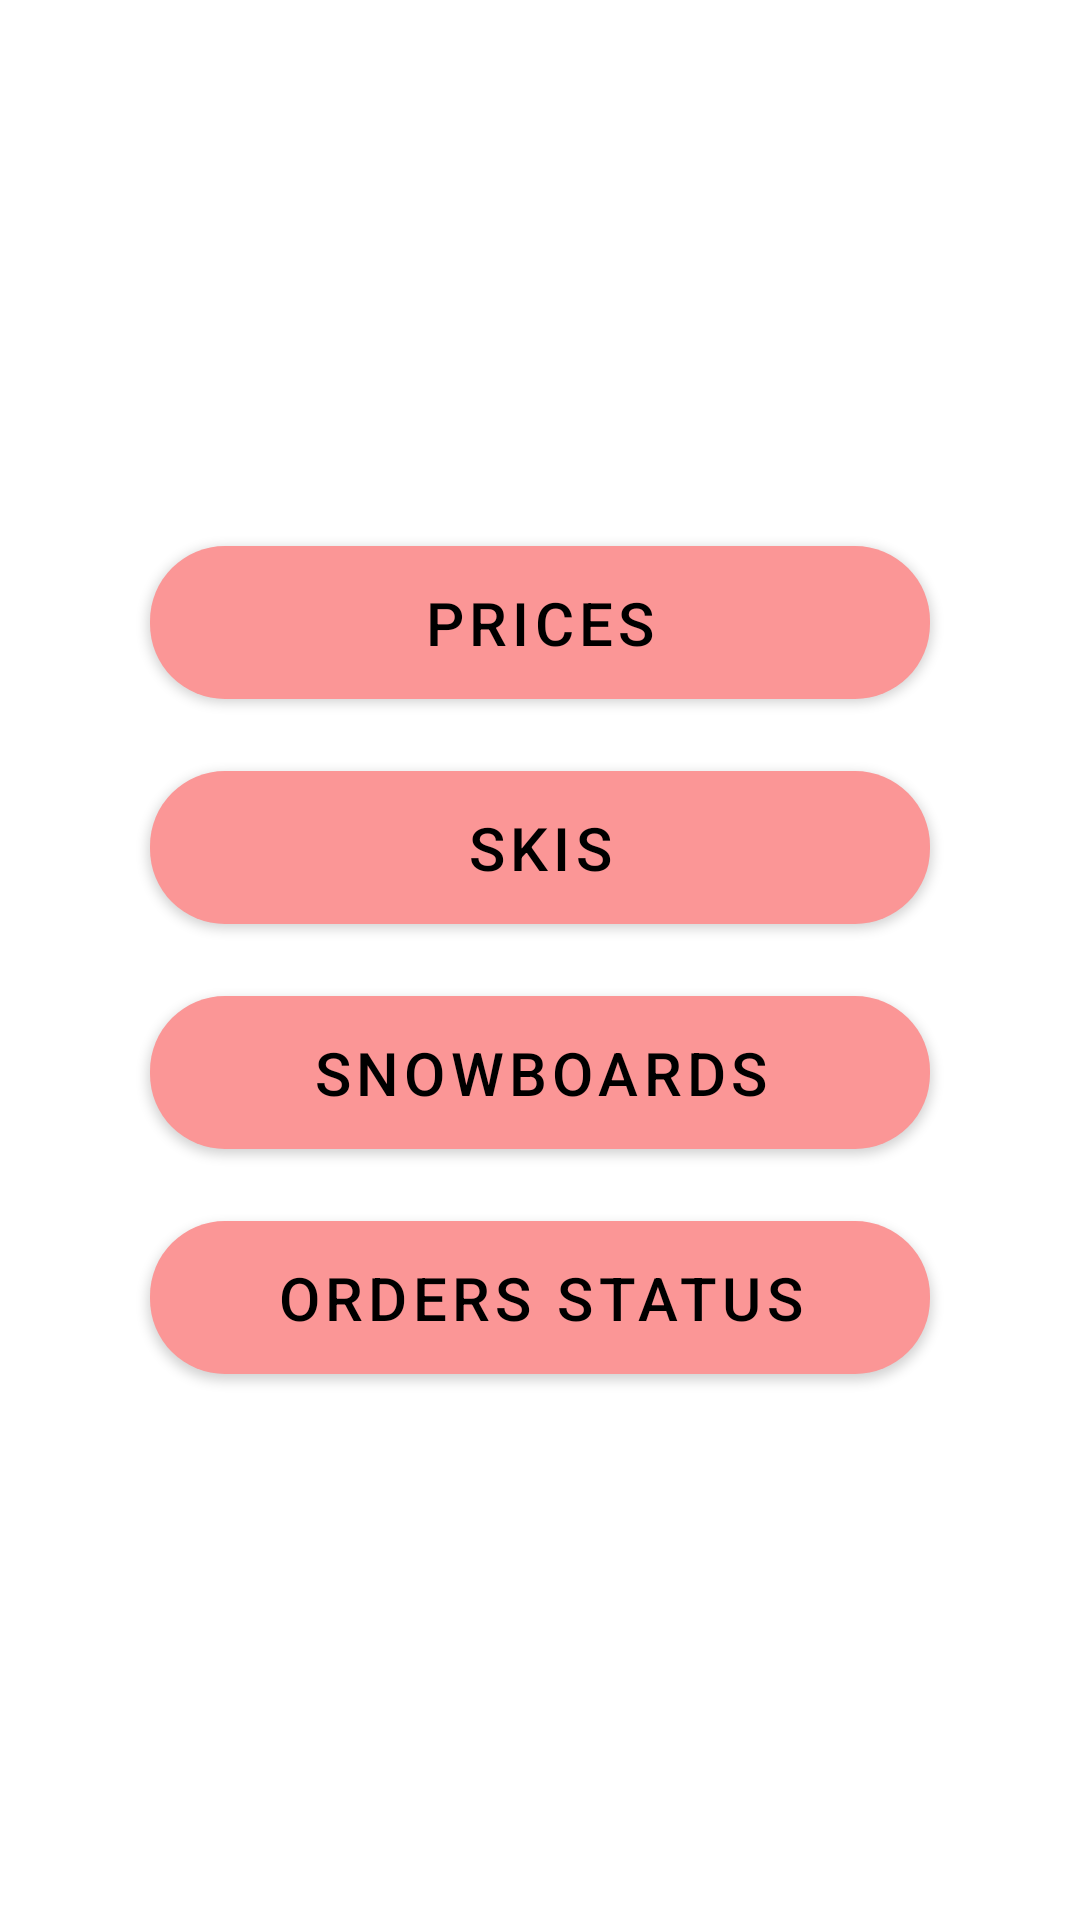

Layout XML and referenced resources for this Android screen:
<!-- AndroidManifest.xml: application theme Theme.Ski2Rent -->
<!-- res/layout/activity__main_menu.xml -->
<?xml version="1.0" encoding="utf-8"?>
<RelativeLayout
    xmlns:android="http://schemas.android.com/apk/res/android"
    xmlns:app="http://schemas.android.com/apk/res-auto"
    xmlns:tools="http://schemas.android.com/tools"
    android:layout_width="match_parent"
    android:layout_height="match_parent"
    tools:context=".activities.Activity_MainMenu">

    <ImageView
        android:id="@+id/menu_IMG_background"
        android:layout_width="match_parent"
        android:layout_height="match_parent"
        android:scaleType="centerCrop"
        />

    <LinearLayout
        android:layout_width="match_parent"
        android:layout_height="match_parent"
        android:orientation="vertical"
        android:gravity="center"
        >

        <com.google.android.material.button.MaterialButton
            android:id="@+id/menu_BTN_prices"
            style="@style/Widget.MaterialComponents.Button"
            app:cornerRadius="25dp"
            app:backgroundTint="@color/Peach"
            android:layout_width="match_parent"
            android:layout_height="wrap_content"
            android:layout_marginStart="50dp"
            android:layout_marginEnd="50dp"
            android:layout_marginBottom="12dp"
            android:padding="12dp"
            android:textColor="@color/black"
            android:textSize="20sp"
            android:text="Prices"
            />

        <com.google.android.material.button.MaterialButton
            android:id="@+id/menu_BTN_skis"
            style="@style/Widget.MaterialComponents.Button"
            app:cornerRadius="25dp"
            app:elevation="15dp"
            android:elevation="15dp"
            app:backgroundTint="@color/Peach"
            android:layout_width="match_parent"
            android:layout_height="wrap_content"
            android:layout_marginStart="50dp"
            android:layout_marginEnd="50dp"
            android:layout_marginBottom="12dp"
            android:padding="12dp"
            android:textColor="@color/black"
            android:textSize="20sp"
            android:text="Skis"
            />

        <com.google.android.material.button.MaterialButton
            android:id="@+id/menu_BTN_snowboards"
            style="@style/Widget.MaterialComponents.Button"
            app:cornerRadius="25dp"
            app:backgroundTint="@color/Peach"
            android:layout_width="match_parent"
            android:layout_height="wrap_content"
            android:layout_marginStart="50dp"
            android:layout_marginEnd="50dp"
            android:layout_marginBottom="12dp"
            android:padding="12dp"
            android:textColor="@color/black"
            android:textSize="20sp"
            android:text="Snowboards"
            />

        <com.google.android.material.button.MaterialButton
            android:id="@+id/menu_BTN_ordersStatus"
            style="@style/Widget.MaterialComponents.Button"
            app:cornerRadius="25dp"
            app:backgroundTint="@color/Peach"
            android:layout_width="match_parent"
            android:layout_height="wrap_content"
            android:layout_marginStart="50dp"
            android:layout_marginEnd="50dp"
            android:padding="12dp"
            android:textColor="@color/black"
            android:textSize="20sp"
            android:text="Orders status"
            />

    </LinearLayout>



</RelativeLayout>
<!-- resources referenced by this layout -->
<resources>
  <color name="Peach">#FB9696</color>
  <color name="black">#FF000000</color>
  <style name="Theme.Ski2Rent" parent="Theme.MaterialComponents.DayNight.DarkActionBar">
          
          <item name="colorPrimary">@color/brown</item>
          <item name="colorPrimaryVariant">@color/teal_700</item>
          <item name="colorOnPrimary">@color/white</item>
          
          <item name="colorSecondary">@color/teal_200</item>
          <item name="colorSecondaryVariant">@color/teal_700</item>
          <item name="colorOnSecondary">@color/black</item>
          
          <item name="android:statusBarColor" tools:targetApi="l">?attr/colorPrimaryVariant</item>
          
      </style>
  <color name="brown">#995544</color>
  <color name="teal_700">#FF018786</color>
  <color name="white">#FFFFFFFF</color>
  <color name="teal_200">#FF03DAC5</color>
</resources>
